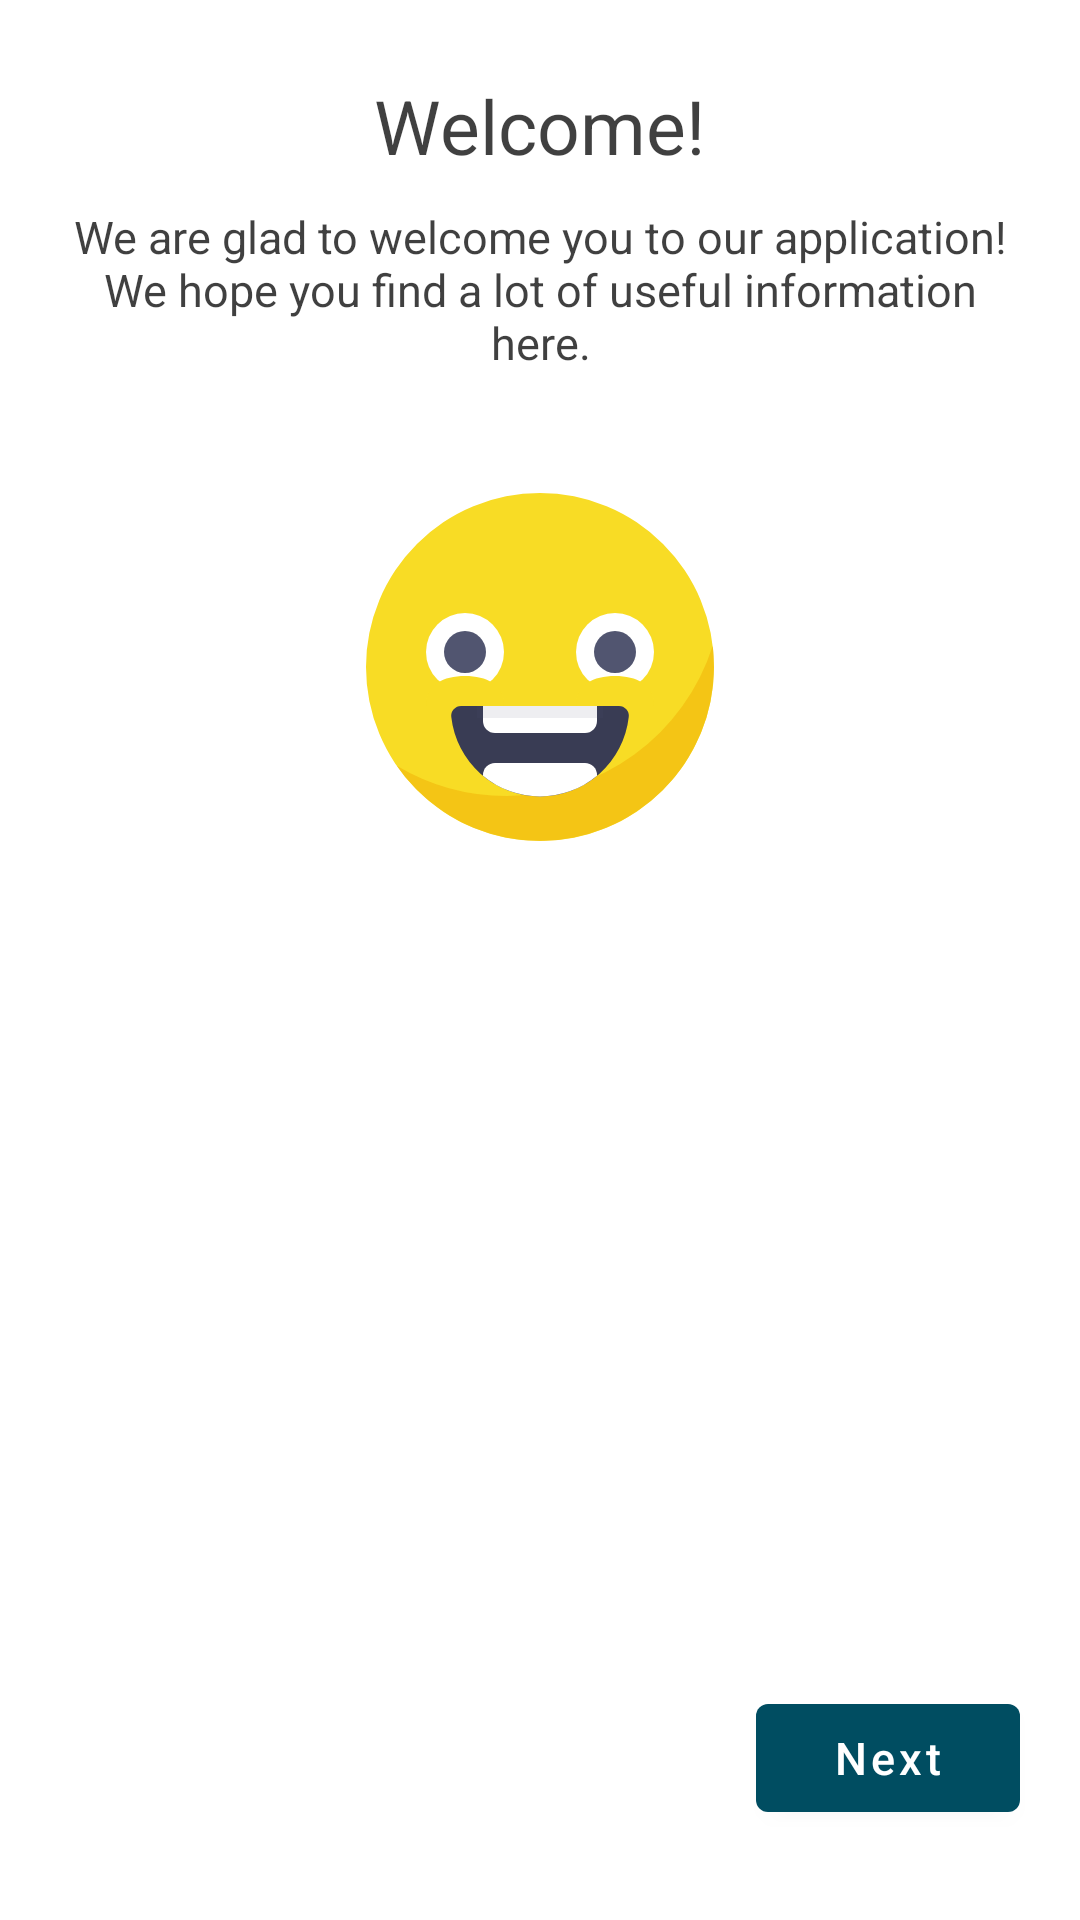

This screen was rendered from an Android layout file. Write that file and the resources it references.
<!-- AndroidManifest.xml: application theme Theme.Aquent -->
<!-- res/layout/fragment_hello.xml -->
<?xml version="1.0" encoding="utf-8"?>
<androidx.constraintlayout.widget.ConstraintLayout xmlns:android="http://schemas.android.com/apk/res/android"
    xmlns:app="http://schemas.android.com/apk/res-auto"
    android:layout_width="match_parent"
    android:layout_height="match_parent"
    xmlns:tools="http://schemas.android.com/tools"
    tools:context=".presentation.login.FragmentHello">

    <ScrollView
        android:id="@+id/scrollView2"
        android:layout_width="match_parent"
        android:layout_height="0dp"
        android:layout_marginBottom="20dp"
        app:layout_constraintBottom_toTopOf="@+id/buttonLogIn"
        app:layout_constraintEnd_toEndOf="parent"
        app:layout_constraintStart_toStartOf="parent"
        app:layout_constraintTop_toTopOf="parent">

        <RelativeLayout
            android:layout_width="match_parent"
            android:layout_height="wrap_content"
            android:orientation="vertical">

            <com.google.android.material.textview.MaterialTextView
                android:id="@+id/textView4"
                style="@style/Text.SizeBig"
                android:layout_centerHorizontal="true"
                android:layout_gravity="center_horizontal"
                android:text="@string/login" />

            <com.google.android.material.textview.MaterialTextView
                android:id="@+id/textView5"
                style="@style/Text.SizeSmall"
                android:layout_below="@id/textView4"
                android:layout_centerHorizontal="true"
                android:text="@string/login_sub" />

            <ImageView
                android:layout_width="wrap_content"
                android:layout_height="wrap_content"
                android:layout_below="@+id/textView5"
                android:layout_centerHorizontal="true"
                android:layout_marginTop="34dp"
                android:contentDescription="@string/login"
                android:src="@drawable/ic_smile" />


        </RelativeLayout>
    </ScrollView>


    <com.google.android.material.button.MaterialButton
        android:id="@+id/buttonLogIn"
        style="@style/Button.ButtonRightMaterial"
        android:text="@string/button_next"
        app:layout_constraintBottom_toBottomOf="parent"
        app:layout_constraintEnd_toEndOf="parent" />

</androidx.constraintlayout.widget.ConstraintLayout>
<!-- resources referenced by this layout -->
<resources>
  <string name="button_next">Next</string>
  <string name="login">Welcome!</string>
  <string name="login_sub">We are glad to welcome you to our application! We hope you find a lot of useful information here.</string>
  <style name="Button.ButtonRightMaterial">
          <item name="android:layout_marginEnd">20dp</item>
          <item name="android:layout_marginTop">100dp</item>
          <item name="android:layout_marginBottom">30dp</item>
      </style>
  <style name="Text.SizeBig">
          <item name="android:layout_marginTop">25dp</item>
          <item name="android:textSize">25sp</item>
      </style>
  <style name="Text.SizeSmall">
          <item name="android:layout_marginTop">10dp</item>
          <item name="android:textSize">15sp</item>
      </style>
  <style name="Theme.Aquent" parent="Theme.MaterialComponents.Light.NoActionBar">
          
          <item name="colorPrimary">@color/three</item>
          <item name="colorPrimaryVariant">@color/two</item>
          <item name="colorOnPrimary">@color/white</item>
          
          <item name="colorSecondary">@color/teal_200</item>
          <item name="colorSecondaryVariant">@color/teal_700</item>
  
          <item name="android:windowFullscreen">false</item>
          <item name="android:fitsSystemWindows">true</item>
  
          <item name="android:windowTranslucentStatus">true</item>
          <item name="android:statusBarColor">@color/status_bar</item>
  
          <item name="materialAlertDialogTheme">@style/ThemeOverlay.App.MaterialAlertDialog</item>
      </style>
  <color name="three">#004d61</color>
  <color name="two">#348498</color>
  <color name="white">#FFFFFFFF</color>
  <color name="teal_200">#0D7EAA</color>
  <color name="teal_700">#FF018786</color>
  <color name="status_bar">#004151</color>
  <style name="ThemeOverlay.App.MaterialAlertDialog" parent="ThemeOverlay.MaterialComponents.MaterialAlertDialog">
          <item name="colorPrimary">@color/three</item>
          <item name="colorSurface">@color/white</item>
          <item name="colorOnSurface">#E6000000</item>
          <item name="materialAlertDialogTitleTextStyle">@style/MaterialAlertDialog.App.Title.Text
          </item>
  
          <item name="buttonBarPositiveButtonStyle">@style/Widget.App.Button</item>
          <item name="buttonBarNegativeButtonStyle">
              @style/Widget.MaterialComponents.Button.TextButton.DialogButtonNegative
          </item>
      </style>
  <style name="MaterialAlertDialog.App.Title.Text" parent="MaterialAlertDialog.MaterialComponents.Title.Text">
          <item name="android:textColor">@color/black</item>
      </style>
  <style name="Widget.App.Button" parent="Widget.MaterialComponents.Button.TextButton.Dialog">
          <item name="materialThemeOverlay">@style/Widget.MaterialComponents.Button.TextButton</item>
      </style>
  <style name="Widget.MaterialComponents.Button.TextButton.DialogButtonNegative">
          <item name="android:textColor">#66004151</item>
      </style>
  <color name="black">#FF000000</color>
</resources>
